Run: headless pygame with SDL's dummy video driver; simulated clock (each Clock.tick advances the game by its frame time, no real sleeping); random seed 0; keys injected as events and as key.get_pressed() state; no mouse input.
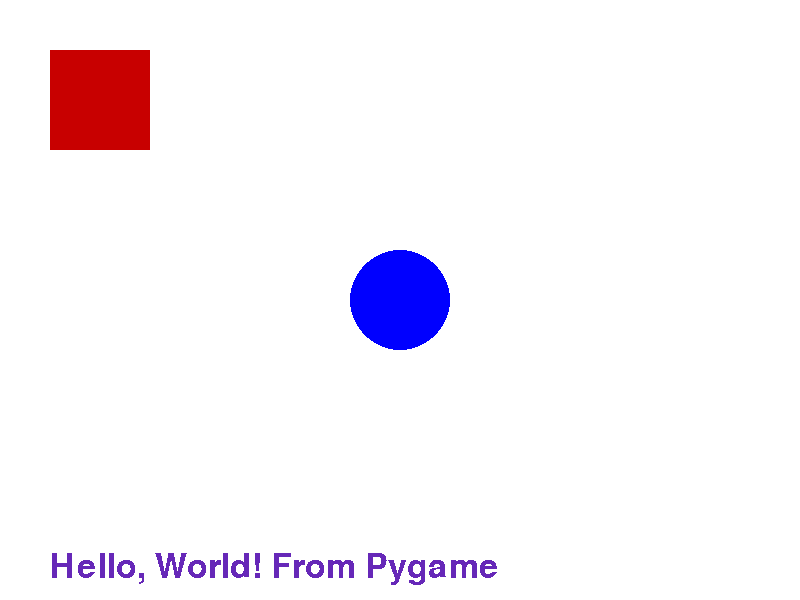
Frame 1 of 4 · flips 1–60 · no input
Frame 2 of 4 · flips 61–180 · tapped SPACE, RETURN · held RIGHT (→), D · screen unchanged from frame 1, image omitted
Frame 3 of 4 · flips 181–300 · held DOWN (↓), S · screen unchanged from frame 2, image omitted
Frame 4 of 4 · flips 301–420 · held LEFT (←), A, UP (↑), W · screen unchanged from frame 3, image omitted

The pygame program that drew these frames:

# импортировали модуль
import pygame

# инициализируем модуль
pygame.init()

WIDTH = 800
HEIGHT = 600

# настроли отрисоку окна
# screen = pygame.display.set_mode((1200, 800))
screen = pygame.display.set_mode([WIDTH, HEIGHT])

# игровой цикл, пока пользователь не захотел выйти/закрыть окно
run = True
while run:
    #нажал ли пользователь кнопку закрыть окно/отслеживаем событие: 'закрытия окна'
    for event in pygame.event.get():
        if event.type == pygame.QUIT:
            run = False

    # заполняем фон белым цветом
    screen.fill((255, 255, 255))

    # нарисовали синий в центре  радиусом 50
    pygame.draw.circle(screen, (0, 0, 255), (WIDTH // 2, HEIGHT // 2), 50)

    #рисуем красный квадрат
    red_square = pygame.Rect((50, 50), (100, 100))
    pygame.draw.rect(screen, (200, 0, 0), red_square, 60)

    # рисуем фиолетовый текст с кеглем/размером шрифта 50
    text_font = pygame.font.SysFont('Arial', 50)
    text_block = text_font.render('Hello, World! From Pygame', False, (102, 40, 184))
    screen.blit(text_block, (50, HEIGHT - 50))


    pygame.display.flip()
pygame.quit()

# решение 1 задачи от глеба латышева
import pygame
import sys
pygame.mixer.init()
pygame.init()

screen = pygame.display.set_mode((1200, 800))

pygame.display.set_caption("My Game")
clock = pygame.time.Clock()

r = pygame.Rect(550, 500, 100, 10)
pygame.draw.circle(screen, "red", (600, 400), 300)
pygame.draw.rect(screen, (255, 255, 0), r, 0)
pygame.draw.circle(screen, "yellow", (500, 300), 50)
pygame.draw.circle(screen, "black", (500, 300), 20)
pygame.draw.circle(screen, "white", (505, 305), 10)
pygame.draw.circle(screen, "yellow", (700, 300), 50)
pygame.draw.circle(screen, "black", (700, 300), 20)
pygame.draw.circle(screen, "white", (705, 305), 10)
pygame.draw.line(screen, "white", (505, 270), (560, 100), width=2)
pygame.draw.line(screen, "white", (705, 270), (760, 100), width=2)

while True:
    for event in pygame.event.get():
        if event.type == pygame.QUIT:
            pygame.quit()
            sys.exit()
    pygame.display.flip()
